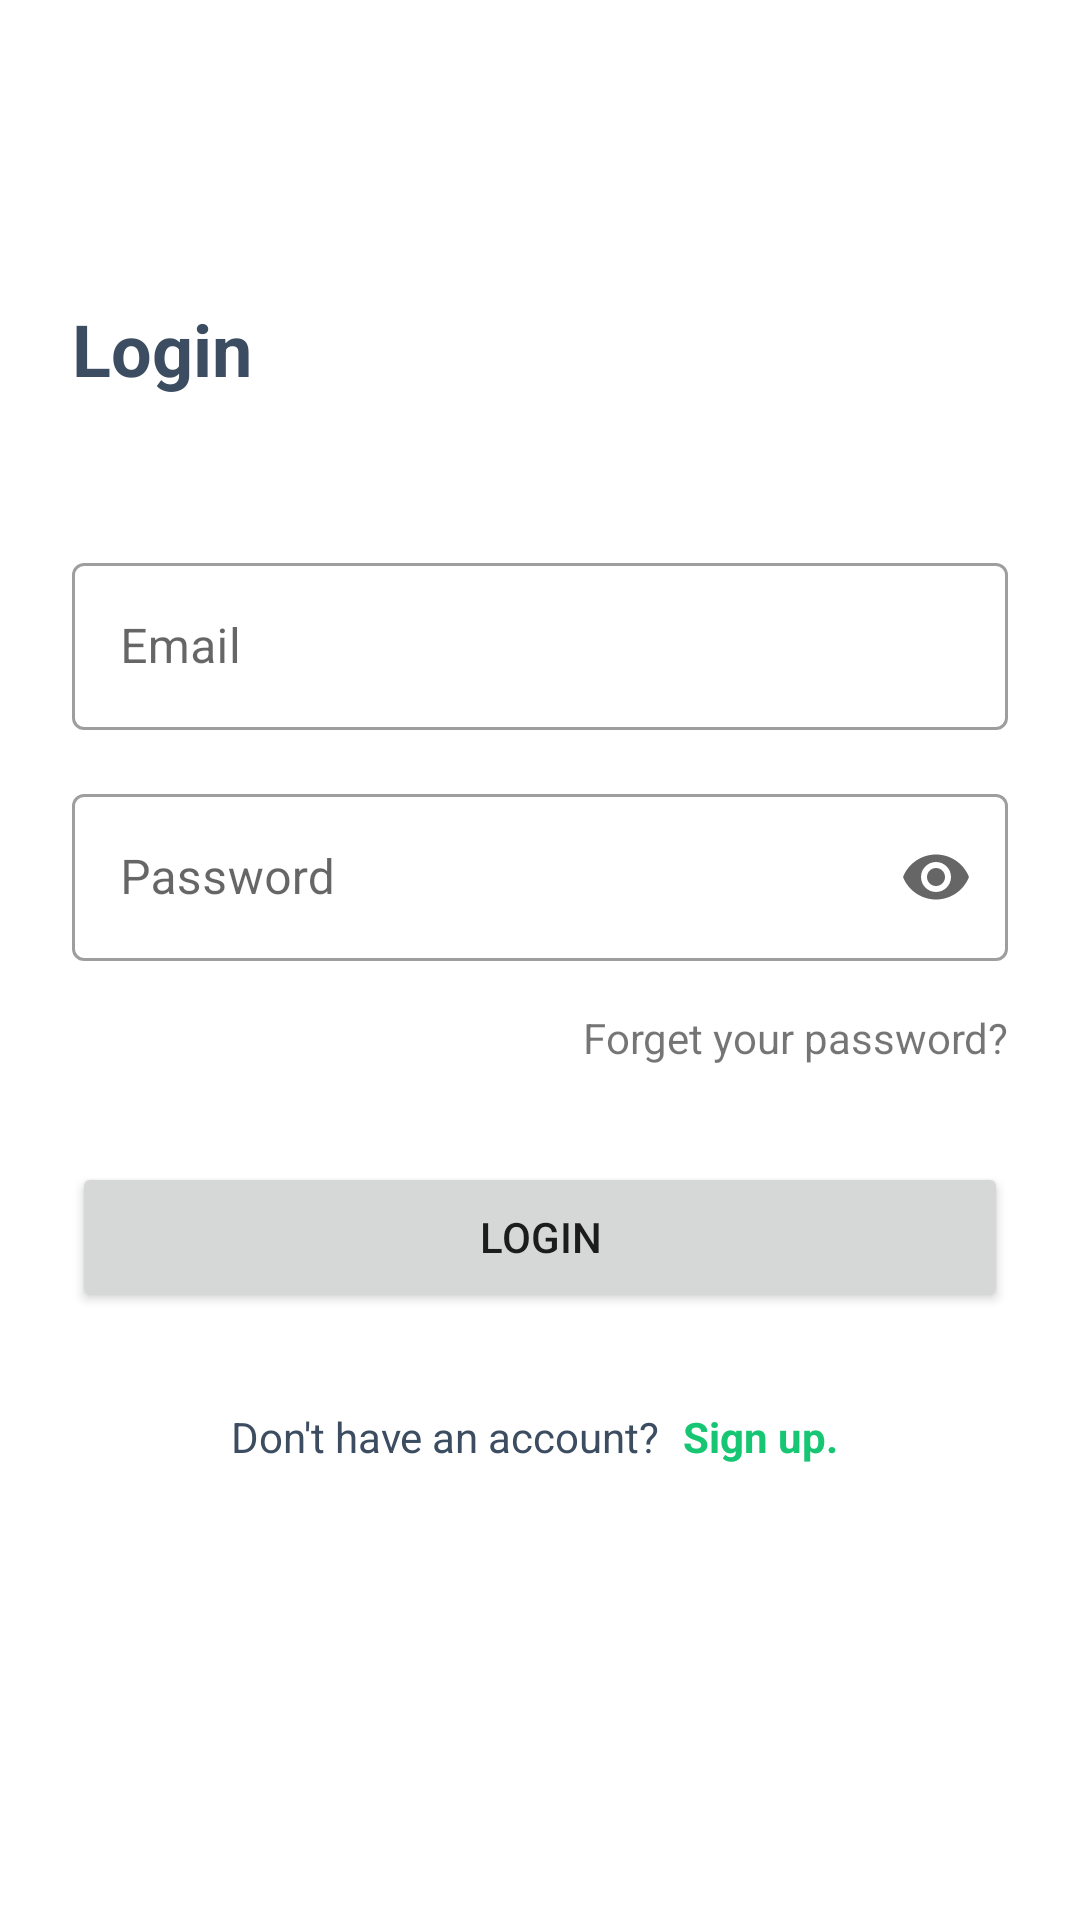

Android layout source for this screen:
<!-- AndroidManifest.xml: application theme AppTheme -->
<!-- res/layout/fragment_login.xml -->
<?xml version="1.0" encoding="utf-8"?>
<androidx.constraintlayout.widget.ConstraintLayout xmlns:android="http://schemas.android.com/apk/res/android"
    xmlns:app="http://schemas.android.com/apk/res-auto"
    xmlns:tools="http://schemas.android.com/tools"
    android:layout_width="match_parent"
    android:layout_height="match_parent"
    tools:context=".ui.base.fragments.form.LoginFragment">

    <TextView
        android:id="@+id/textView2"
        android:layout_width="0dp"
        android:layout_height="wrap_content"
        android:layout_marginStart="24dp"
        android:layout_marginTop="100dp"
        android:layout_marginEnd="24dp"
        android:text="@string/signin"
        android:textColor="@color/textHead"
        android:textSize="24sp"
        android:textStyle="bold"
        app:layout_constraintEnd_toEndOf="parent"
        app:layout_constraintStart_toStartOf="parent"
        app:layout_constraintTop_toTopOf="parent" />

    <com.google.android.material.textfield.TextInputLayout
        android:id="@+id/edt_email"
        style="@style/Widget.MaterialComponents.TextInputLayout.OutlinedBox"
        android:layout_width="0dp"
        android:layout_height="wrap_content"
        android:layout_marginStart="24dp"
        android:layout_marginTop="50dp"
        android:layout_marginEnd="24dp"
        android:hint="@string/email"
        app:layout_constraintEnd_toEndOf="parent"
        app:layout_constraintHorizontal_bias="0.5"
        app:layout_constraintStart_toStartOf="parent"
        app:layout_constraintTop_toBottomOf="@+id/textView2">

        <com.google.android.material.textfield.TextInputEditText
            android:layout_width="match_parent"
            android:layout_height="wrap_content"
            android:inputType="textEmailAddress"/>

    </com.google.android.material.textfield.TextInputLayout>

    <com.google.android.material.textfield.TextInputLayout
        android:id="@+id/edt_password"
        style="@style/Widget.MaterialComponents.TextInputLayout.OutlinedBox"
        android:layout_width="0dp"
        android:layout_height="wrap_content"
        android:layout_marginStart="24dp"
        android:layout_marginTop="16dp"
        android:layout_marginEnd="24dp"
        android:hint="@string/password"
        app:endIconMode="password_toggle"
        app:layout_constraintEnd_toEndOf="parent"
        app:layout_constraintHorizontal_bias="0.5"
        app:layout_constraintStart_toStartOf="parent"
        app:layout_constraintTop_toBottomOf="@+id/edt_email">

        <com.google.android.material.textfield.TextInputEditText
            android:layout_width="match_parent"
            android:layout_height="wrap_content"
            android:inputType="textPassword" />

    </com.google.android.material.textfield.TextInputLayout>

    <TextView
        android:id="@+id/tv_forgot_password"
        android:layout_width="wrap_content"
        android:layout_height="wrap_content"
        android:layout_marginTop="16dp"
        android:gravity="end"
        android:text="@string/forget_your_password"
        app:layout_constraintEnd_toEndOf="@+id/edt_password"
        app:layout_constraintHorizontal_bias="1.0"
        app:layout_constraintStart_toStartOf="@+id/edt_password"
        app:layout_constraintTop_toBottomOf="@+id/edt_password" />

    <Button
        android:id="@+id/btn_login"
        android:layout_width="0dp"
        android:layout_height="50dp"
        android:layout_marginStart="24dp"
        android:layout_marginTop="32dp"
        android:layout_marginEnd="24dp"
        android:text="@string/signin"
        app:layout_constraintEnd_toEndOf="parent"
        app:layout_constraintHorizontal_bias="0.5"
        app:layout_constraintStart_toStartOf="parent"
        app:layout_constraintTop_toBottomOf="@+id/tv_forgot_password" />

    <TextView
        android:id="@+id/textView3"
        android:layout_width="0dp"
        android:layout_height="wrap_content"
        android:layout_marginTop="32dp"
        android:text="@string/don_t_have_an_account"
        android:gravity="end"
        android:textColor="@color/textHead"
        android:textSize="14sp"
        app:layout_constraintEnd_toStartOf="@+id/guideline3"
        app:layout_constraintHorizontal_bias="0.524"
        app:layout_constraintStart_toStartOf="@+id/btn_login"
        app:layout_constraintTop_toBottomOf="@+id/btn_login" />

    <TextView
        android:id="@+id/tv_register"
        android:layout_width="0dp"
        android:layout_height="wrap_content"
        android:layout_marginStart="8dp"
        android:text="@string/sign_up"
        android:textSize="14sp"
        android:textStyle="bold"
        android:textColor="@color/green_basic"
        app:layout_constraintBottom_toBottomOf="@+id/textView3"
        app:layout_constraintEnd_toEndOf="@+id/btn_login"
        app:layout_constraintStart_toEndOf="@+id/textView3"
        app:layout_constraintTop_toTopOf="@+id/textView3" />

    <androidx.constraintlayout.widget.Guideline
        android:id="@+id/guideline3"
        android:layout_width="wrap_content"
        android:layout_height="wrap_content"
        android:orientation="vertical"
        app:layout_constraintGuide_percent="0.61" />

    <ProgressBar
        android:id="@+id/progressBar"
        style="?android:attr/progressBarStyle"
        android:layout_width="wrap_content"
        android:layout_height="wrap_content"
        android:layout_marginTop="2dp"
        android:visibility="invisible"
        app:layout_constraintBottom_toBottomOf="@+id/btn_login"
        app:layout_constraintEnd_toEndOf="@+id/btn_login"
        app:layout_constraintStart_toStartOf="@+id/btn_login"
        app:layout_constraintTop_toTopOf="@+id/btn_login" />

</androidx.constraintlayout.widget.ConstraintLayout>
<!-- resources referenced by this layout -->
<resources>
  <color name="green_basic">#16C673</color>
  <color name="textHead">#3C4D62</color>
  <string name="don_t_have_an_account">Don\'t have an account?</string>
  <string name="email">Email</string>
  <string name="forget_your_password">Forget your password?</string>
  <string name="password">Password</string>
  <string name="sign_up">Sign up.</string>
  <string name="signin">Login</string>
  <style name="AppTheme" parent="Theme.MaterialComponents.Light.NoActionBar">
          
          <item name="colorPrimary">@color/colorPrimary</item>
          <item name="colorPrimaryDark">@color/colorPrimaryDark</item>
          <item name="colorAccent">@color/colorAccent</item>
      </style>
  <color name="colorPrimary">#16C673</color>
  <color name="colorPrimaryDark">#09AA56</color>
  <color name="colorAccent">#45D094</color>
</resources>
